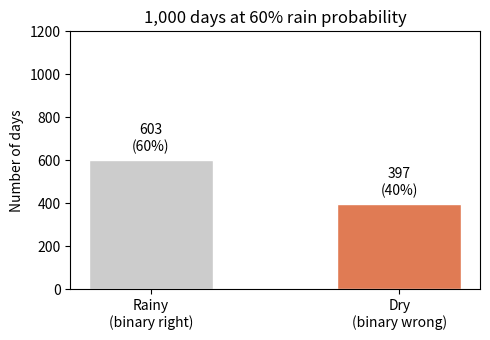
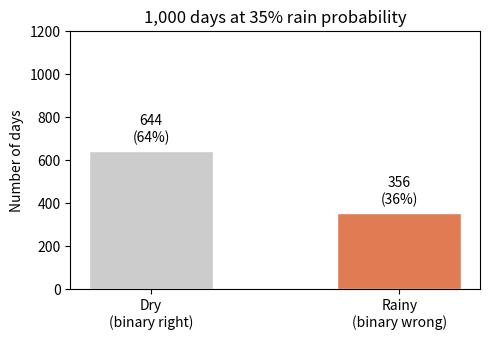
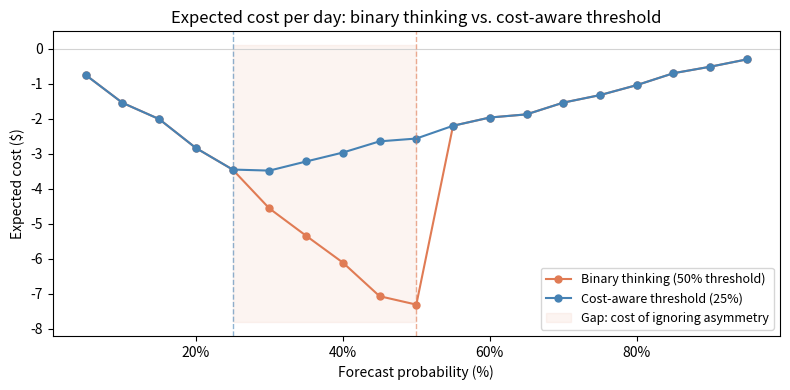
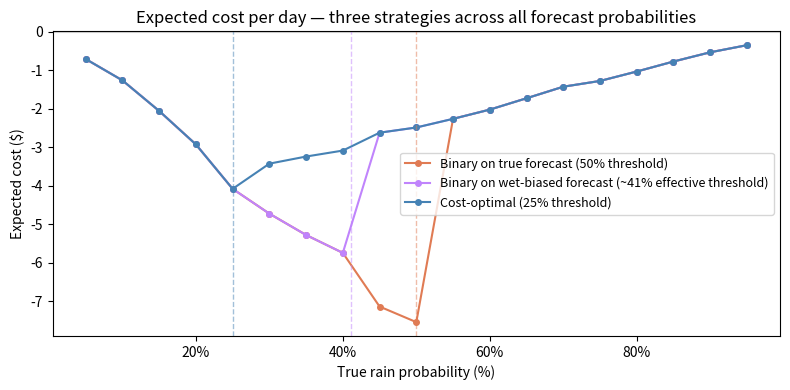

The script that saved these images, in order:
# ---
# jupyter:
#   jupytext:
#     formats: ipynb,py:percent
#     text_representation:
#       extension: .py
#       format_name: percent
#       format_version: '1.3'
#       jupytext_version: 1.19.3
#   kernelspec:
#     display_name: Python 3
#     language: python
#     name: python3
# ---

# %% [markdown]
# # When "Probably" Becomes "Definitely"
# ## Simulating the Cost of Probability Rounding
#
# When a weather app says **60% chance of rain**, most people round up mentally: *"It's going to rain."*
# When it says **35%**, they round down: *"It won't rain."*
#
# This feels like common sense — it turns a messy number into a clear action. But rounding comes with a hidden, predictable cost.
#
# This exercise simulates what happens when you treat probabilities as binary facts, and shows how the error rate follows directly from the math.

# %% [markdown]
# ## Setup

# %%
import numpy as np
import matplotlib.pyplot as plt

RNG = np.random.default_rng(42)

# %% [markdown]
# ## 1. Rounding up: "60% means it will rain"
#
# The app shows **60% chance of rain**. Binary thinking rounds up: *"It's going to rain — I'll cancel the picnic."*
#
# Simulate 1,000 days where the true rain probability is 60%.
# How many of those days stay dry — making binary thinking wrong?

# %%
n_days = 1_000
p_rain = 0.60

outcomes = RNG.binomial(1, p_rain, n_days)
rainy = outcomes.sum()
dry   = n_days - rainy

print(f"Forecast: {p_rain:.0%} chance of rain")
print(f"Binary thinking predicts: rain every single day")
print()
print(f"Rainy days: {rainy:,}  ({rainy/n_days:.0%})")
print(f"Dry days:   {dry:,}  ({dry/n_days:.0%})  ← binary thinking is wrong here")

# %%
fig, ax = plt.subplots(figsize=(5, 3.5))
bars = ax.bar(['Rainy\n(binary right)', 'Dry\n(binary wrong)'],
              [rainy, dry],
              color=['#cccccc', '#e07b54'], edgecolor='white', width=0.5)
ax.bar_label(bars, fmt=lambda v: f'{int(v):,}\n({v/n_days:.0%})', padding=4, fontsize=10)
ax.set(title=f'1,000 days at {p_rain:.0%} rain probability',
       ylabel='Number of days', ylim=(0, 1_200))
plt.tight_layout()
plt.show()

# %% [markdown]
# Binary thinking is wrong **~40% of the time** — even though the forecast was 60%.
# The error rate is exactly the complement of the probability: `1 - 0.60 = 0.40`.
#
# This is not a flaw in the app. The app was right. The rounding was the mistake.

# %% [markdown]
# ## 2. Rounding down: "35% means it won't rain"
#
# Now the app shows **35% chance of rain**. Binary thinking rounds down: *"It probably won't rain — no need for an umbrella."*
#
# Simulate 1,000 days at 35% true rain probability.
# How many of those days actually rain — leaving you without an umbrella?

# %%
p_rain_low = 0.35

outcomes_low = RNG.binomial(1, p_rain_low, n_days)
rainy_low = outcomes_low.sum()
dry_low   = n_days - rainy_low

print(f"Forecast: {p_rain_low:.0%} chance of rain")
print(f"Binary thinking predicts: dry every single day")
print()
print(f"Dry days:   {dry_low:,}  ({dry_low/n_days:.0%})")
print(f"Rainy days: {rainy_low:,}  ({rainy_low/n_days:.0%})  ← caught without an umbrella")

# %%
fig, ax = plt.subplots(figsize=(5, 3.5))
bars = ax.bar(['Dry\n(binary right)', 'Rainy\n(binary wrong)'],
              [dry_low, rainy_low],
              color=['#cccccc', '#e07b54'], edgecolor='white', width=0.5)
ax.bar_label(bars, fmt=lambda v: f'{int(v):,}\n({v/n_days:.0%})', padding=4, fontsize=10)
ax.set(title=f'1,000 days at {p_rain_low:.0%} rain probability',
       ylabel='Number of days', ylim=(0, 1_200))
plt.tight_layout()
plt.show()

# %% [markdown]
# Rounding down still leads to meaningful errors: about **35% of the time**, it rains anyway.
#
# The error rate follows the probability directly:
# - 60% forecast → round up → wrong ~40% of the time
# - 35% forecast → round down → wrong ~35% of the time
#
# A 60% forecast and a 35% forecast *feel* completely different. But under binary thinking, both lead to substantial errors — just in opposite directions.

# %% [markdown]
# ## 3. The cost of getting it wrong — errors aren't equal
#
# The error rate treats every wrong prediction as equally bad. But the two types of mistake have very different costs:
#
# - **Caught without an umbrella** (predicted dry, it rained): ruined commute, soaked bag — call it **$15**
# - **Carried an umbrella for nothing** (predicted rain, it stayed dry): minor inconvenience — call it **$5**
#
# Given those costs, what's the expected cost per day of binary thinking? And what threshold would a cost-aware decision-maker actually use?

# %%
cost_wet     = 15   # cost when caught without umbrella in rain
cost_useless =  5   # cost of carrying umbrella on a dry day

probabilities = [p / 100 for p in range(5, 96, 5)]
binary_costs  = []
optimal_costs = []

# Optimal threshold: bring umbrella when expected cost of getting wet
# exceeds expected cost of carrying it needlessly.
# p × cost_wet > (1-p) × cost_useless  →  p > cost_useless / (cost_wet + cost_useless)
optimal_threshold = cost_useless / (cost_wet + cost_useless)

for p in probabilities:
    sim = RNG.binomial(1, p, 1_000)   # 1 = rained, 0 = dry

    # Binary strategy: bring umbrella only if p > 0.50
    binary_cost = (sim == 0).sum() * (-cost_useless) if p > 0.5 else (sim == 1).sum() * (-cost_wet)
    binary_costs.append(binary_cost / 1_000)

    # Cost-aware strategy: bring umbrella if p > optimal_threshold
    opt_cost = (sim == 0).sum() * (-cost_useless) if p > optimal_threshold else (sim == 1).sum() * (-cost_wet)
    optimal_costs.append(opt_cost / 1_000)

print(f"Cost-aware threshold: bring umbrella when forecast > {optimal_threshold:.0%}")
print(f"  (Derived from: p × ${cost_wet} > (1-p) × ${cost_useless})")
print(f"\nBinary thinking threshold: 50% — ignores the cost asymmetry entirely.")

fig, ax = plt.subplots(figsize=(8, 4))
ax.plot([p * 100 for p in probabilities], binary_costs,
        '-o', ms=5, color='#e07b54', label='Binary thinking (50% threshold)')
ax.plot([p * 100 for p in probabilities], optimal_costs,
        '-o', ms=5, color='steelblue', label=f'Cost-aware threshold ({optimal_threshold:.0%})')
ax.axhline(0, ls='-', color='lightgray', lw=0.8)
ax.axvline(optimal_threshold * 100, ls='--', color='steelblue', lw=1, alpha=0.6)
ax.axvline(50, ls='--', color='#e07b54', lw=1, alpha=0.6)
ax.fill_between([optimal_threshold * 100, 50],
                [min(binary_costs) - 0.5] * 2, [0.1] * 2,
                alpha=0.08, color='#e07b54', label='Gap: cost of ignoring asymmetry')
ax.set(title='Expected cost per day: binary thinking vs. cost-aware threshold',
       xlabel='Forecast probability (%)', ylabel='Expected cost ($)')
ax.xaxis.set_major_formatter(plt.FuncFormatter(lambda x, _: f'{x:.0f}%'))
ax.legend(fontsize=9)
plt.tight_layout()
plt.show()

# %% [markdown]
# The two curves diverge in the **25%–50% range**. There, binary thinking predicts "dry" and pays \\$15 whenever it rains. A cost-aware thinker brings the umbrella in that range and pays only \\$5 on dry days.
#
# The optimal threshold isn't 50% — it's wherever expected costs balance: `p × $15 = (1-p) × $5` → `p = 25%`. Binary thinking misses this because it treats the decision as symmetric when the costs are not.
#
# Here's what makes this interesting: **forecasters face the same cost asymmetry, but from the other side.** Getting blamed for underpredicting rain costs them more reputationally than overpredicting. So some providers deliberately inflate their probabilities — especially at the low end. Section 4 examines what that does to your umbrella decision.

# %% [markdown]
# ## 4. The forecaster's rain bias — and whether it accidentally helps
#
# Forecasters face the same asymmetric cost structure as users, but from the opposite side: underpredicting rain (leaving users soaked and angry) costs them more reputationally than overpredicting (users carry an unnecessary umbrella and shrug). So some forecast providers apply a **wet bias** — deliberately inflating rain probabilities, especially at the low end. A model estimate of 5% might be published as ~20%.
#
# Simulate three strategies across all probability levels and compare their expected daily cost:
# 1. **Binary thinking on true probabilities** — threshold at 50%
# 2. **Binary thinking on wet-biased forecast** — threshold at 50%, applied to inflated numbers
# 3. **Cost-optimal strategy** — threshold at 25%, applied to true probabilities

# %%
inflation = 0.15   # wet bias factor: true 5% → reported ~19%, true 35% → reported ~45%

probabilities       = [p / 100 for p in range(5, 96, 5)]
binary_true_costs   = []
binary_biased_costs = []
optimal_costs_s4    = []

for p in probabilities:
    sim      = RNG.binomial(1, p, 1_000)
    biased_p = min(1.0, p + inflation * (1 - p))

    # Strategy 1: binary on true probability (threshold 50%)
    c1 = (sim == 0).sum() * (-cost_useless) if p > 0.5 else (sim == 1).sum() * (-cost_wet)
    binary_true_costs.append(c1 / 1_000)

    # Strategy 2: binary on wet-biased forecast (threshold 50% applied to biased_p)
    c2 = (sim == 0).sum() * (-cost_useless) if biased_p > 0.5 else (sim == 1).sum() * (-cost_wet)
    binary_biased_costs.append(c2 / 1_000)

    # Strategy 3: cost-optimal on true probability (threshold 25%)
    c3 = (sim == 0).sum() * (-cost_useless) if p > optimal_threshold else (sim == 1).sum() * (-cost_wet)
    optimal_costs_s4.append(c3 / 1_000)

# Wet bias shifts binary thinking's effective threshold on the true-probability scale
# biased_p > 0.5  →  p + inflation*(1-p) > 0.5  →  p > (0.5 - inflation) / (1 - inflation)
biased_effective_threshold = (0.5 - inflation) / (1 - inflation)

print(f"Strategy 1 — binary on true forecast:    effective threshold = 50%")
print(f"Strategy 2 — binary on biased forecast:  effective threshold ≈ {biased_effective_threshold:.0%} (true probability)")
print(f"Strategy 3 — cost-optimal:               effective threshold = {optimal_threshold:.0%}")
print(f"\nThe wet bias closes part of the gap — but not all the way to optimal.")

# %%
fig, ax = plt.subplots(figsize=(8, 4))
ax.plot([p * 100 for p in probabilities], binary_true_costs,
        '-o', ms=4, color='#e07b54',
        label='Binary on true forecast (50% threshold)')
ax.plot([p * 100 for p in probabilities], binary_biased_costs,
        '-o', ms=4, color='#c084fc',
        label=f'Binary on wet-biased forecast (~{biased_effective_threshold:.0%} effective threshold)')
ax.plot([p * 100 for p in probabilities], optimal_costs_s4,
        '-o', ms=4, color='steelblue',
        label=f'Cost-optimal ({optimal_threshold:.0%} threshold)')
ax.axhline(0, ls='-', color='lightgray', lw=0.8)
ax.axvline(optimal_threshold * 100, ls='--', color='steelblue', lw=1, alpha=0.5)
ax.axvline(biased_effective_threshold * 100, ls='--', color='#c084fc', lw=1, alpha=0.5)
ax.axvline(50, ls='--', color='#e07b54', lw=1, alpha=0.5)
ax.set(title='Expected cost per day — three strategies across all forecast probabilities',
       xlabel='True rain probability (%)', ylabel='Expected cost ($)')
ax.xaxis.set_major_formatter(plt.FuncFormatter(lambda x, _: f'{x:.0f}%'))
ax.legend(fontsize=9)
plt.tight_layout()
plt.show()

# %% [markdown]
# The wet bias partially closes the gap. By inflating probabilities, the forecaster shifts a binary thinker's effective threshold from 50% down to ~41% (in true-probability terms). That helps in the 41–50% range — but leaves the 25–41% zone still uncovered, where the cost-optimal strategy would bring an umbrella and both binary strategies don't.
#
# The three-layer picture is now complete:
# 1. **The forecaster inflates** (wet bias) because their asymmetric costs reward overprediction.
# 2. **Binary thinking rounds** whatever number is seen into "yes" or "no" at 50%.
# 3. **Costs are asymmetric**, so the right threshold is 25% — which neither layer of distortion fully accounts for.

# %% [markdown]
# ## 5. Takeaway
#
# Three layers of distortion sit between a weather model and your umbrella decision:
#
# 1. **Forecasters inflate probabilities** (wet bias) because underpredicting rain costs them more than overpredicting. A true 5% estimate might be published as ~20%.
#
# 2. **Binary thinking rounds** whatever you see into "yes" or "no" at 50% — discarding the actual number entirely.
#
# 3. **Costs are asymmetric**, so the correct threshold isn't 50%. When getting soaked costs \\$15 and carrying a useless umbrella costs \\$5, the break-even is 25%. The wet bias partially compensates by shifting the effective threshold to ~41% — but doesn't close the gap to optimal.
#
# The same pattern appears wherever probability gets communicated: a 35% chance a project slips, a 40% chance a treatment works, a 30% chance of a recession. Treating "under 50%" as "won't happen" throws away real information and leads to poor preparation for outcomes that are genuinely likely enough to plan for.
#
# The rest of this course builds tools that keep the probability in play rather than rounding it away.
